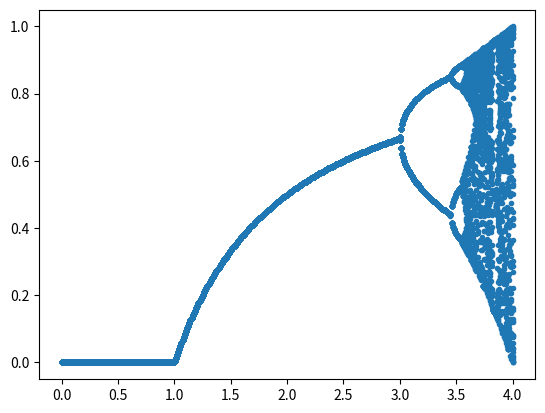

The script that saved this image:
#https://stackoverflow.com/questions/14739555/code-for-logistic-equation

import numpy as np
import matplotlib.pyplot as plt
import pylab
import numpy

def f(x, r):
    """Discrete logistic equation with parameter r"""
    return r*x*(1-x)

if __name__ == '__main__':
    # initial condition for x
    ys = []#Κενός πίνακας
    rs = numpy.linspace(0, 4, 400)#Array [0...4] <-400 αριθμοί ίσης απόστασης ο ένας από τον άλλο

    # Loop through `rs`. `r` is assigned the values in `rs` one at a time. 
    for r in rs:
        x = 0.1
        # Repeat this loop 500 times. 
        # i is just a dummy variable since it is not used inside the for-loop.
        for i in range(500):
            # Evaluate f at (x, r). The return value is assigned to x.
            # x is then fed back into f(x, r). 
            # This makes x jump around 500 times according to the logistic equation.
            # r remains fixed.
            x = f(x, r)

        # Do this 50 times
        for i in range(50):
            # Again make the x jump around according to the logistic equation
            x = f(x, r)
            # Save the point (r, x) in the list ys
            ys.append([r, x])

    # ys is a list of lists.
    # You can also think of ys as a list of [r, x] point.
    # This converts the list of lists into a 2D numpy array.
    ys = numpy.array(ys)

    # ys[:,0] is a 1D array of r values
    # ys[:, 1] is a 1D array of x values
    # This draws a scatter plot of (r, x) points.
    pylab.plot(ys[:,0], ys[:,1], '.')
    pylab.show()
